The GitHub repository Kavya1245/RecycleVision contains a labelled image folder "processed" with 6 categories: cardboard, glass, metal, paper, plastic, trash. Examples follow, each with its label.

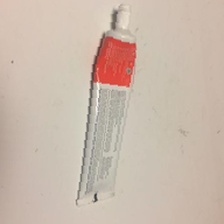
Label: trash

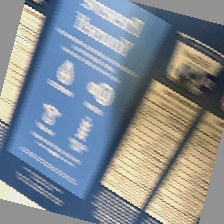
Label: cardboard

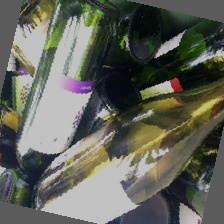
Label: glass

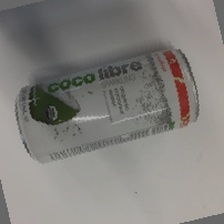
Label: metal

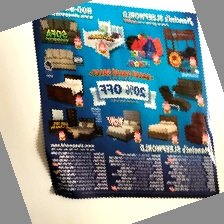
Label: paper

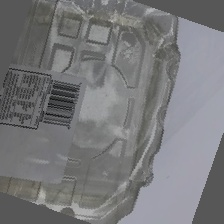
Label: plastic
